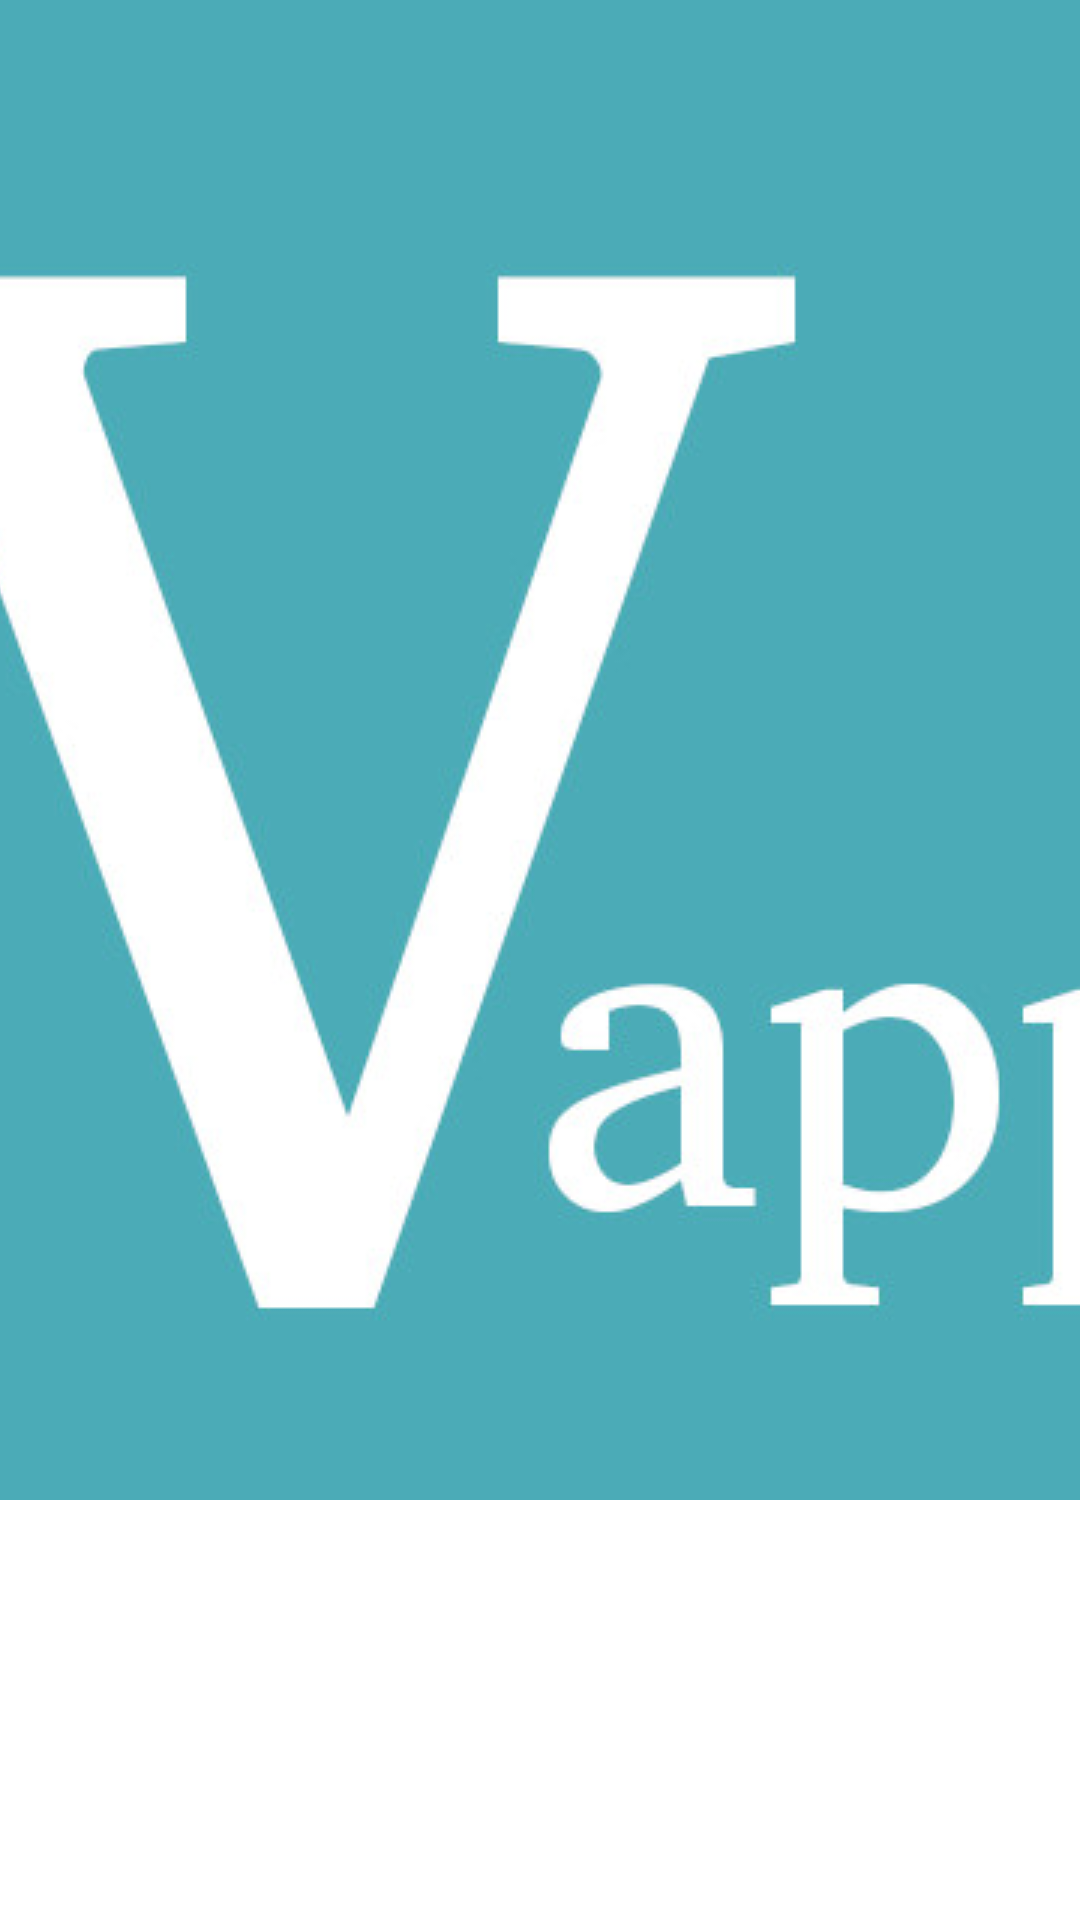

This screen was rendered from an Android layout file. Write that file and the resources it references.
<!-- AndroidManifest.xml: application theme Theme.VocabularyApp -->
<!-- res/layout/nav_header.xml -->
<?xml version="1.0" encoding="utf-8"?>
<FrameLayout xmlns:android="http://schemas.android.com/apk/res/android"
    xmlns:app="http://schemas.android.com/apk/res-auto"
    android:layout_width="match_parent" android:layout_height="200dp">

    <ImageView
        android:id="@+id/imageView"
        android:layout_width="wrap_content"
        android:scaleType="centerCrop"
        android:layout_height="wrap_content"
        app:srcCompat="@drawable/nav_header_logo" />
</FrameLayout>
<!-- resources referenced by this layout -->
<resources>
  <!-- drawable nav_header_logo: jpg bitmap (drawable-v24, 24343 bytes) -->
  <style name="Theme.VocabularyApp" parent="Theme.MaterialComponents.DayNight.NoActionBar">
          
          <item name="colorPrimary">@color/button_color</item>=
          
          <item name="colorSecondary">@color/floating_button_color</item>
  
          <item name="android:navigationBarColor" tools:targetApi="l">@color/colorPrimaryDark</item>
          <item name="toolbarStyle">@style/ToolbarTheme</item>
      </style>
  <color name="button_color">#4bacb8</color>
  <color name="floating_button_color">#4bacb8</color>
  <color name="colorPrimaryDark">#4bacb8</color>
  <style name="ToolbarTheme" parent="Widget.AppCompat.Toolbar">
          <item name="android:background">@color/colorPrimary</item>
      </style>
  <color name="colorPrimary">#80deea</color>
</resources>
